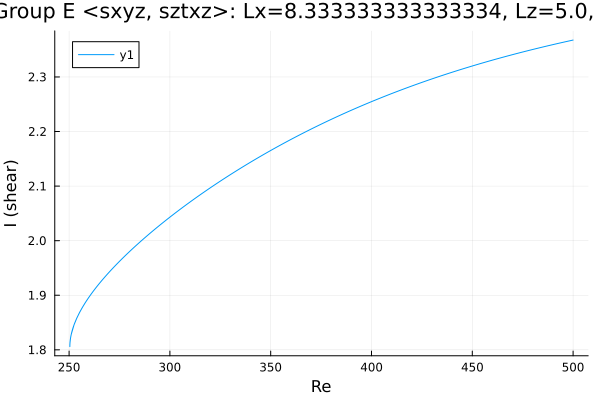

Values plotted in this chart, from the file beside it:
Re, shear
500.0, 2.368
499.3, 2.367
497.9, 2.366
496.4, 2.365
495, 2.364
493.6, 2.362
492.2, 2.361
490.8, 2.36
489.4, 2.359
488, 2.357
486.5, 2.356
485.1, 2.355
483.7, 2.354
482.3, 2.352
480.9, 2.351
479.5, 2.35
478.1, 2.349
476.6, 2.347
475.2, 2.346
473.8, 2.345
472.4, 2.343
471, 2.342
469.6, 2.341
468.2, 2.339
466.7, 2.338
465.3, 2.336
463.9, 2.335
462.5, 2.333
461.1, 2.332
459.7, 2.33
458.3, 2.329
456.8, 2.328
455.4, 2.326
454, 2.324
452.6, 2.323
451.2, 2.321
449.8, 2.32
448.4, 2.318
446.9, 2.317
445.5, 2.315
444.1, 2.313
442.7, 2.312
442.3, 2.311
440.9, 2.31
439.5, 2.308
438.1, 2.306
436.6, 2.305
435.2, 2.303
433.8, 2.301
432.4, 2.299
431, 2.298
429.6, 2.296
428.2, 2.294
426.7, 2.292
425.3, 2.29
423.9, 2.289
422.5, 2.287
421.1, 2.285
419.7, 2.283
418.3, 2.281
... 375 more rows
